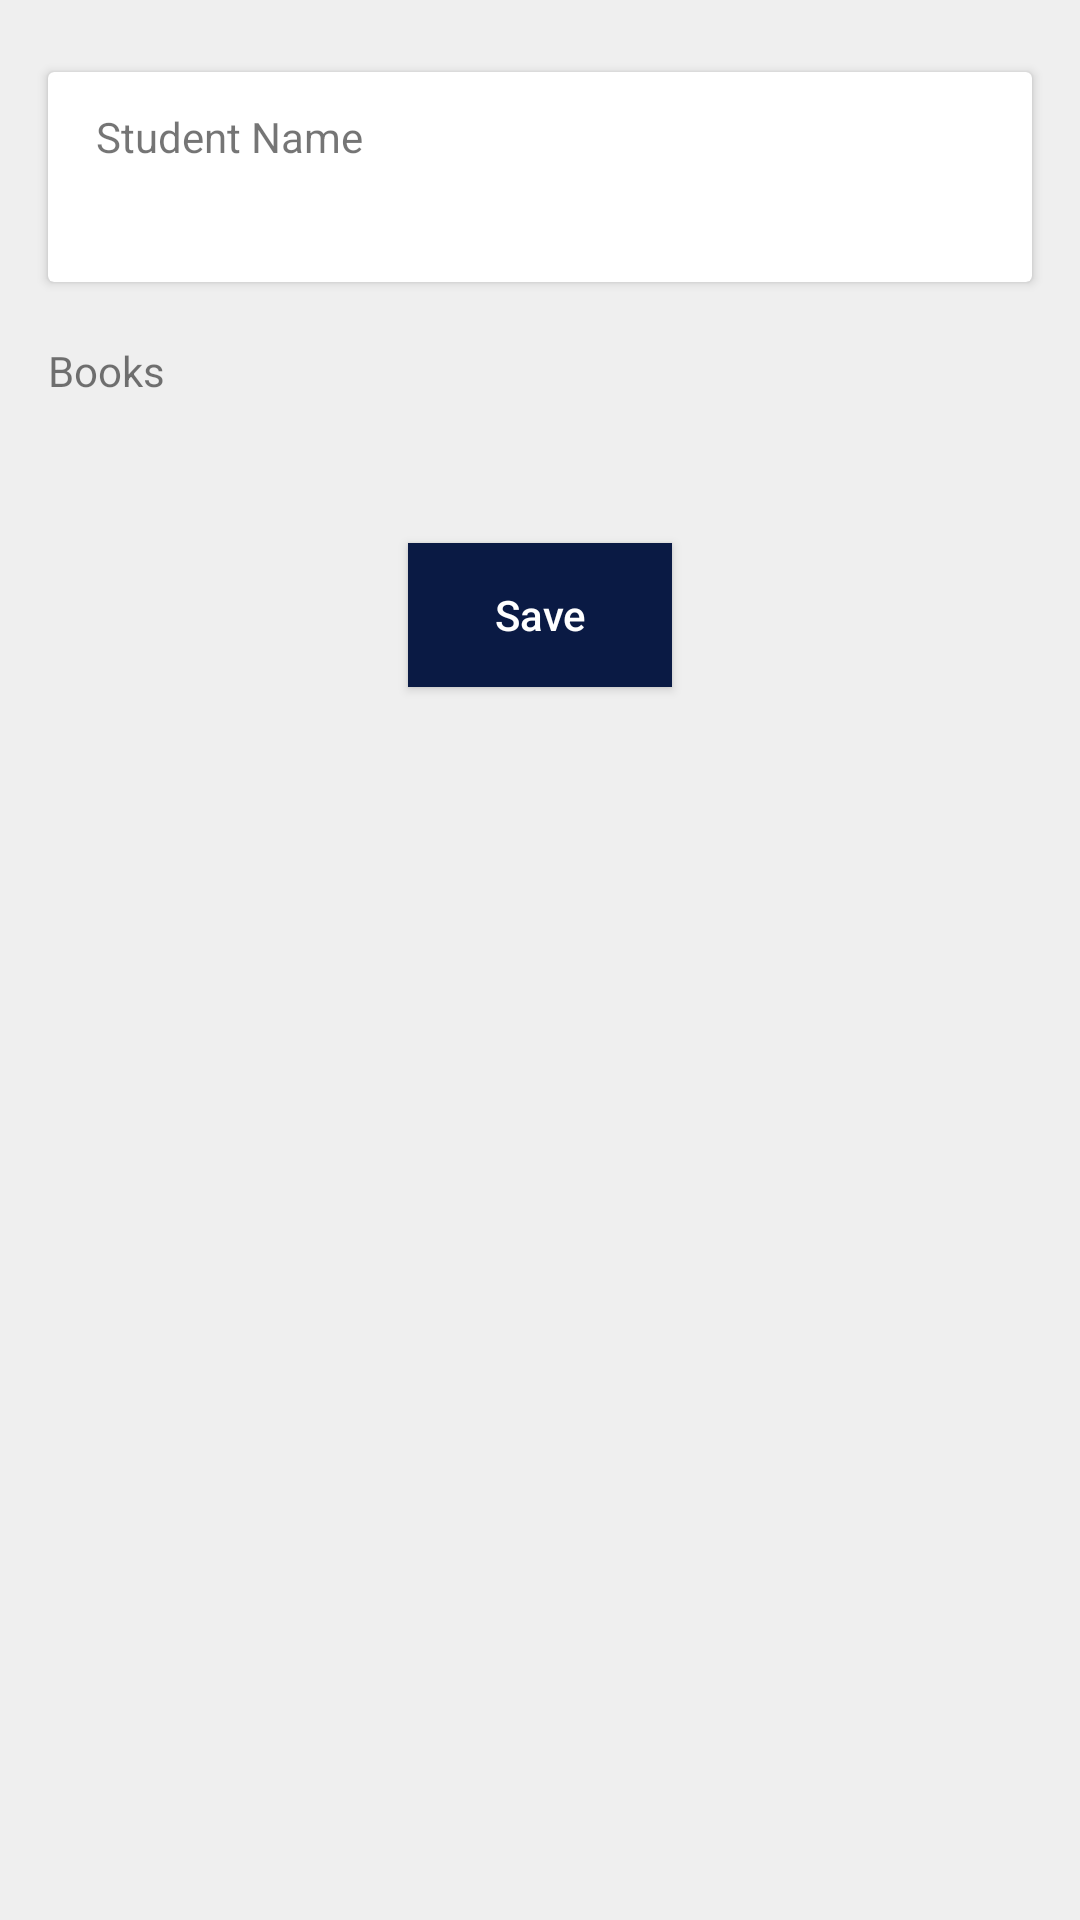

Reconstruct the res/layout file that produces this screen, plus the resources it refers to.
<!-- AndroidManifest.xml: application theme AppTheme -->
<!-- res/layout/activity_book_lending.xml -->
<?xml version="1.0" encoding="utf-8"?>
<androidx.core.widget.NestedScrollView xmlns:android="http://schemas.android.com/apk/res/android"
    xmlns:app="http://schemas.android.com/apk/res-auto"
    xmlns:tools="http://schemas.android.com/tools"
    android:layout_width="match_parent"
    android:layout_height="match_parent"
    android:background="@color/gray"
    tools:context=".activity.BookLendingActivity">

    <LinearLayout
        android:layout_width="match_parent"
        android:layout_height="match_parent"
        android:orientation="vertical">

        <androidx.cardview.widget.CardView
            android:layout_width="match_parent"
            android:layout_height="wrap_content"
            android:layout_marginStart="16dp"
            android:layout_marginTop="24dp"
            android:layout_marginEnd="16dp"
            app:cardBackgroundColor="@color/white">

            <LinearLayout
                android:layout_width="match_parent"
                android:layout_height="wrap_content"
                android:layout_marginStart="16dp"
                android:layout_marginTop="12dp"
                android:layout_marginBottom="12dp"
                android:orientation="vertical">

                <LinearLayout
                    android:layout_width="match_parent"
                    android:layout_height="wrap_content"
                    android:orientation="vertical">

                    <TextView
                        android:id="@+id/text_label_student_name"
                        android:layout_width="wrap_content"
                        android:layout_height="wrap_content"
                        android:text="Student Name" />

                    <TextView
                        android:id="@+id/text_student_name"
                        android:layout_width="wrap_content"
                        android:layout_height="wrap_content"
                        android:textColor="@color/colorPrimary"
                        android:textSize="20sp" />
                </LinearLayout>


            </LinearLayout>


        </androidx.cardview.widget.CardView>


        <LinearLayout
            android:layout_width="match_parent"
            android:layout_height="wrap_content"

            android:layout_marginTop="4dp"
            android:layout_marginBottom="8dp"
            android:orientation="vertical">

            <TextView
                android:id="@+id/text_books"
                android:layout_width="wrap_content"
                android:layout_height="wrap_content"
                android:layout_marginStart="16dp"
                android:layout_marginTop="16dp"
                android:text="Books" />

            <androidx.recyclerview.widget.RecyclerView
                android:id="@+id/books_recyclerview"
                android:layout_width="match_parent"
                android:layout_height="wrap_content"
                android:layout_marginStart="16dp"
                android:layout_marginTop="8dp"
                android:layout_marginEnd="16dp"
                android:layout_marginBottom="8dp"
                android:scrollbars="none">

            </androidx.recyclerview.widget.RecyclerView>
        </LinearLayout>

        

        <Button

            android:id="@+id/btn_save"
            android:layout_width="wrap_content"
            android:layout_height="wrap_content"
            android:layout_gravity="center_horizontal"
            android:layout_marginTop="24dp"
            android:layout_marginBottom="16dp"
            android:background="@color/colorPrimary"
            android:text="Save"
            android:textAllCaps="false"
            android:textColor="@color/white" />
    </LinearLayout>
</androidx.core.widget.NestedScrollView>
<!-- resources referenced by this layout -->
<resources>
  <color name="colorPrimary">#0A1A44</color>
  <color name="gray">#efefef</color>
  <color name="white">#ffffff</color>
  <style name="AppTheme" parent="Theme.AppCompat.Light.DarkActionBar">
          
          <item name="colorPrimary">@color/colorPrimary</item>
          <item name="colorPrimaryDark">@color/colorPrimaryDark</item>
          <item name="colorAccent">@color/colorAccent</item>
      </style>
  <color name="colorPrimaryDark">#0A1A44</color>
  <color name="colorAccent">#FF8C00</color>
</resources>
